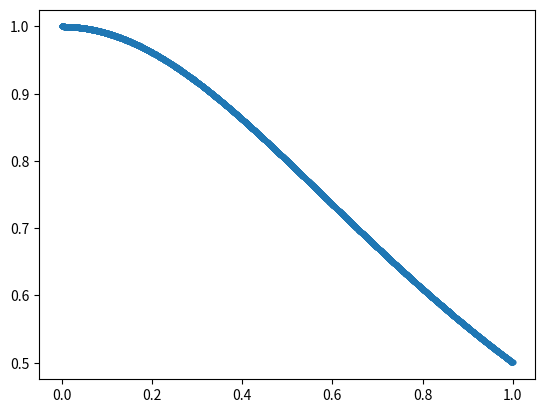

Write the Python code that produced this figure.
import random
import numpy as np
from matplotlib import pyplot as plt

num_coordinates = 5000


def f(x):
    return 1 / (1 + x**2)


coordinates_x = np.random.uniform(0, 1, num_coordinates)
coordinates_y = f(coordinates_x)

integral = np.sum(coordinates_y) / num_coordinates

print(integral)

plt.scatter(coordinates_x, coordinates_y, s=10)
